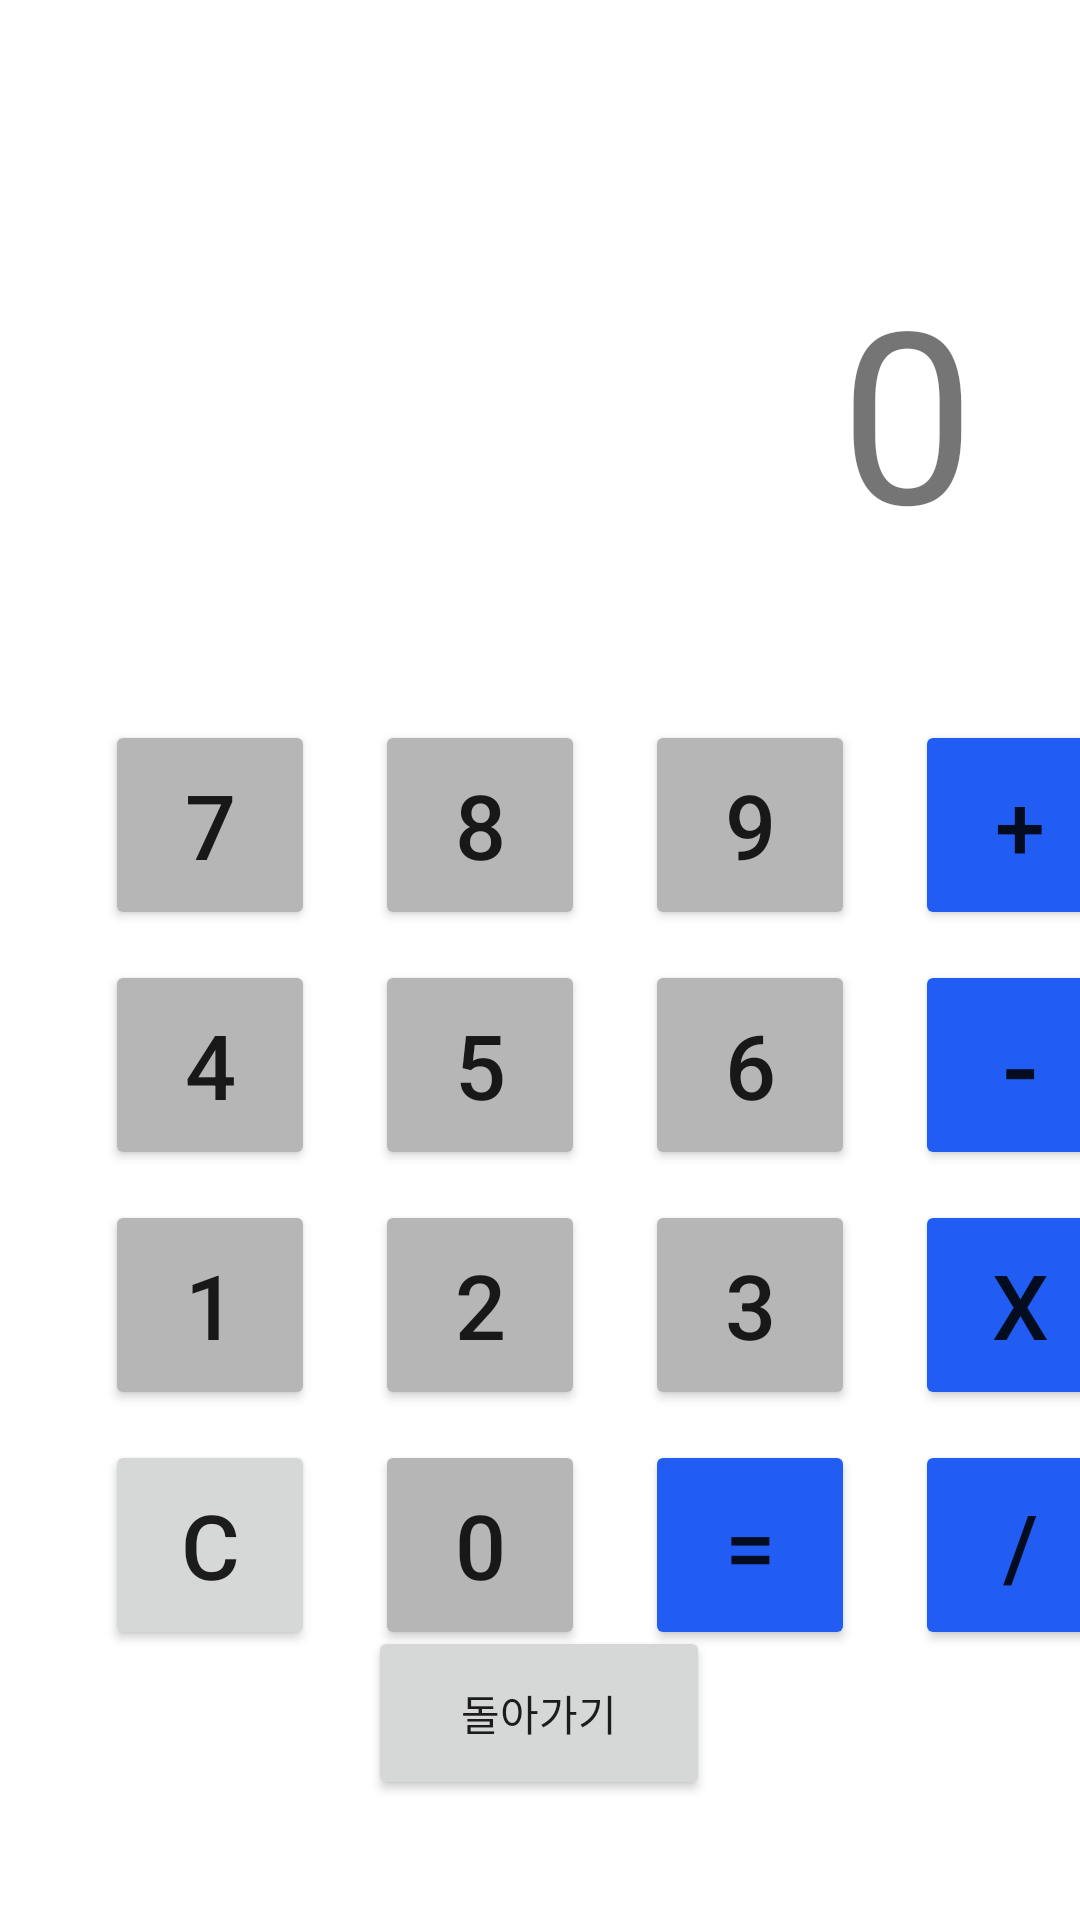

Layout XML and referenced resources for this Android screen:
<!-- AndroidManifest.xml: application theme Theme.FinalExam -->
<!-- res/layout/activity_calculator.xml -->
<?xml version="1.0" encoding="utf-8"?>
<androidx.constraintlayout.widget.ConstraintLayout xmlns:android="http://schemas.android.com/apk/res/android"
    xmlns:app="http://schemas.android.com/apk/res-auto"
    xmlns:tools="http://schemas.android.com/tools"
    android:layout_width="match_parent"
    android:layout_height="match_parent"
    android:orientation="vertical"
    tools:context=".CalculatorActivity">


    <TextView
        android:id="@+id/textNumber"
        android:layout_width="0dp"
        android:layout_height="190dp"
        android:gravity="bottom|center|right"
        android:paddingRight="35dp"
        android:text="0"
        android:textSize="80sp"
        app:layout_constraintEnd_toEndOf="parent"
        app:layout_constraintHorizontal_bias="0.0"
        app:layout_constraintStart_toStartOf="parent"
        app:layout_constraintTop_toTopOf="parent" />

    <Button
        android:id="@+id/n7"
        android:layout_width="70dp"
        android:layout_height="70dp"
        android:layout_marginStart="35dp"
        android:layout_marginLeft="35dp"
        android:layout_marginTop="50dp"
        android:text="7"
        android:textSize="30sp"
        app:backgroundTint="#B6B6B6"
        app:layout_constraintStart_toStartOf="parent"
        app:layout_constraintTop_toBottomOf="@+id/textNumber" />

    <Button
        android:id="@+id/nminus"
        android:layout_width="70dp"
        android:layout_height="70dp"
        android:layout_marginStart="20dp"
        android:layout_marginLeft="20dp"
        android:layout_marginTop="10dp"
        android:text="-"
        android:textSize="36sp"
        app:backgroundTint="@color/purple_200"
        app:layout_constraintStart_toEndOf="@+id/n6"
        app:layout_constraintTop_toBottomOf="@+id/nplus" />

    <Button
        android:id="@+id/n6"
        android:layout_width="70dp"
        android:layout_height="70dp"
        android:layout_marginStart="20dp"
        android:layout_marginLeft="20dp"
        android:layout_marginTop="10dp"
        android:text="6"
        android:textSize="30sp"
        app:backgroundTint="#B6B6B6"
        app:layout_constraintStart_toEndOf="@+id/n5"
        app:layout_constraintTop_toBottomOf="@+id/n9" />

    <Button
        android:id="@+id/n5"
        android:layout_width="70dp"
        android:layout_height="70dp"
        android:layout_marginStart="20dp"
        android:layout_marginLeft="20dp"
        android:layout_marginTop="10dp"
        android:text="5"
        android:textSize="30sp"
        app:backgroundTint="#B6B6B6"
        app:layout_constraintStart_toEndOf="@+id/n4"
        app:layout_constraintTop_toBottomOf="@+id/n8" />

    <Button
        android:id="@+id/nc"
        android:layout_width="70dp"
        android:layout_height="70dp"
        android:layout_marginStart="35dp"
        android:layout_marginLeft="35dp"
        android:layout_marginTop="10dp"
        android:text="C"
        android:textSize="30sp"
        app:layout_constraintStart_toStartOf="parent"
        app:layout_constraintTop_toBottomOf="@+id/n1" />

    <Button
        android:id="@+id/ndiv"
        android:layout_width="70dp"
        android:layout_height="70dp"
        android:layout_marginStart="20dp"
        android:layout_marginLeft="20dp"
        android:layout_marginTop="10dp"
        android:text="/"
        android:textSize="30sp"
        app:backgroundTint="@color/purple_200"
        app:layout_constraintStart_toEndOf="@+id/nequal"
        app:layout_constraintTop_toBottomOf="@+id/nmultiple" />

    <Button
        android:id="@+id/n4"
        android:layout_width="70dp"
        android:layout_height="70dp"
        android:layout_marginStart="35dp"
        android:layout_marginLeft="35dp"
        android:layout_marginTop="10dp"
        android:text="4"
        android:textSize="30sp"
        app:backgroundTint="#B6B6B6"
        app:layout_constraintStart_toStartOf="parent"
        app:layout_constraintTop_toBottomOf="@+id/n7" />

    <Button
        android:id="@+id/nequal"
        android:layout_width="70dp"
        android:layout_height="70dp"
        android:layout_marginStart="20dp"
        android:layout_marginLeft="20dp"
        android:layout_marginTop="10dp"
        android:text="="
        android:textSize="30sp"
        app:backgroundTint="@color/purple_500"
        app:layout_constraintStart_toEndOf="@+id/n0"
        app:layout_constraintTop_toBottomOf="@+id/n3" />

    <Button
        android:id="@+id/n0"
        android:layout_width="70dp"
        android:layout_height="70dp"
        android:layout_marginStart="20dp"
        android:layout_marginLeft="20dp"
        android:layout_marginTop="10dp"
        android:text="0"
        android:textSize="30sp"
        app:backgroundTint="#B6B6B6"
        app:layout_constraintStart_toEndOf="@+id/nc"
        app:layout_constraintTop_toBottomOf="@+id/n2" />

    <Button
        android:id="@+id/nmultiple"
        android:layout_width="70dp"
        android:layout_height="70dp"
        android:layout_marginStart="20dp"
        android:layout_marginLeft="20dp"
        android:layout_marginTop="10dp"
        android:text="X"
        android:textSize="30sp"
        app:backgroundTint="@color/purple_200"
        app:layout_constraintStart_toEndOf="@+id/n3"
        app:layout_constraintTop_toBottomOf="@+id/nminus" />

    <Button
        android:id="@+id/n1"
        android:layout_width="70dp"
        android:layout_height="70dp"
        android:layout_marginStart="35dp"
        android:layout_marginLeft="35dp"
        android:layout_marginTop="10dp"
        android:text="1"
        android:textSize="30sp"
        app:backgroundTint="#B6B6B6"
        app:layout_constraintStart_toStartOf="parent"
        app:layout_constraintTop_toBottomOf="@+id/n4" />

    <Button
        android:id="@+id/n3"
        android:layout_width="70dp"
        android:layout_height="70dp"
        android:layout_marginStart="20dp"
        android:layout_marginLeft="20dp"
        android:layout_marginTop="10dp"
        android:text="3"
        android:textSize="30sp"
        app:backgroundTint="#B6B6B6"
        app:layout_constraintStart_toEndOf="@+id/n2"
        app:layout_constraintTop_toBottomOf="@+id/n6" />

    <Button
        android:id="@+id/n2"
        android:layout_width="70dp"
        android:layout_height="70dp"
        android:layout_marginStart="20dp"
        android:layout_marginLeft="20dp"
        android:layout_marginTop="10dp"
        android:text="2"
        android:textSize="30sp"
        app:backgroundTint="#B6B6B6"
        app:layout_constraintStart_toEndOf="@+id/n1"
        app:layout_constraintTop_toBottomOf="@+id/n5" />

    <Button
        android:id="@+id/nplus"
        android:layout_width="70dp"
        android:layout_height="70dp"
        android:layout_marginStart="20dp"
        android:layout_marginLeft="20dp"
        android:layout_marginTop="50dp"
        android:text="+"
        android:textSize="30sp"
        app:backgroundTint="@color/purple_200"
        app:layout_constraintStart_toEndOf="@+id/n9"
        app:layout_constraintTop_toBottomOf="@+id/textNumber" />

    <Button
        android:id="@+id/n9"
        android:layout_width="70dp"
        android:layout_height="70dp"
        android:layout_marginStart="20dp"
        android:layout_marginLeft="20dp"
        android:layout_marginTop="50dp"
        android:text="9"
        android:textSize="30sp"
        app:backgroundTint="#B6B6B6"
        app:layout_constraintStart_toEndOf="@+id/n8"
        app:layout_constraintTop_toBottomOf="@+id/textNumber" />

    <Button
        android:id="@+id/n8"
        android:layout_width="70dp"
        android:layout_height="70dp"
        android:layout_marginStart="20dp"
        android:layout_marginLeft="20dp"
        android:layout_marginTop="50dp"
        android:text="8"
        android:textSize="30sp"
        app:backgroundTint="#B6B6B6"
        app:layout_constraintStart_toEndOf="@+id/n7"
        app:layout_constraintTop_toBottomOf="@+id/textNumber" />

    <Button
        android:id="@+id/backButton"
        android:layout_width="114dp"
        android:layout_height="58dp"
        android:layout_marginBottom="40dp"
        android:text="돌아가기"
        app:layout_constraintBottom_toBottomOf="parent"
        app:layout_constraintEnd_toEndOf="parent"
        app:layout_constraintHorizontal_bias="0.498"
        app:layout_constraintStart_toStartOf="parent"
        app:layout_constraintTop_toBottomOf="@+id/nequal"
        app:layout_constraintVertical_bias="1.0" />

</androidx.constraintlayout.widget.ConstraintLayout>
<!-- resources referenced by this layout -->
<resources>
  <color name="purple_200">#215CF3</color>
  <color name="purple_500">#215CF3</color>
  <style name="Theme.FinalExam" parent="Theme.MaterialComponents.DayNight.NoActionBar">
          
          <item name="colorPrimary">@color/purple_500</item>
          <item name="colorPrimaryVariant">@color/purple_700</item>
          <item name="colorOnPrimary">@color/white</item>
          
          <item name="colorSecondary">@color/teal_200</item>
          <item name="colorSecondaryVariant">@color/teal_700</item>
          <item name="colorOnSecondary">@color/black</item>
          
          <item name="android:statusBarColor" tools:targetApi="l">?attr/colorPrimaryVariant</item>
          
      </style>
  <color name="purple_700">#215CF3</color>
  <color name="white">#FFFFFFFF</color>
  <color name="teal_200">#215CF3</color>
  <color name="teal_700">#FF018786</color>
  <color name="black">#FF000000</color>
</resources>
